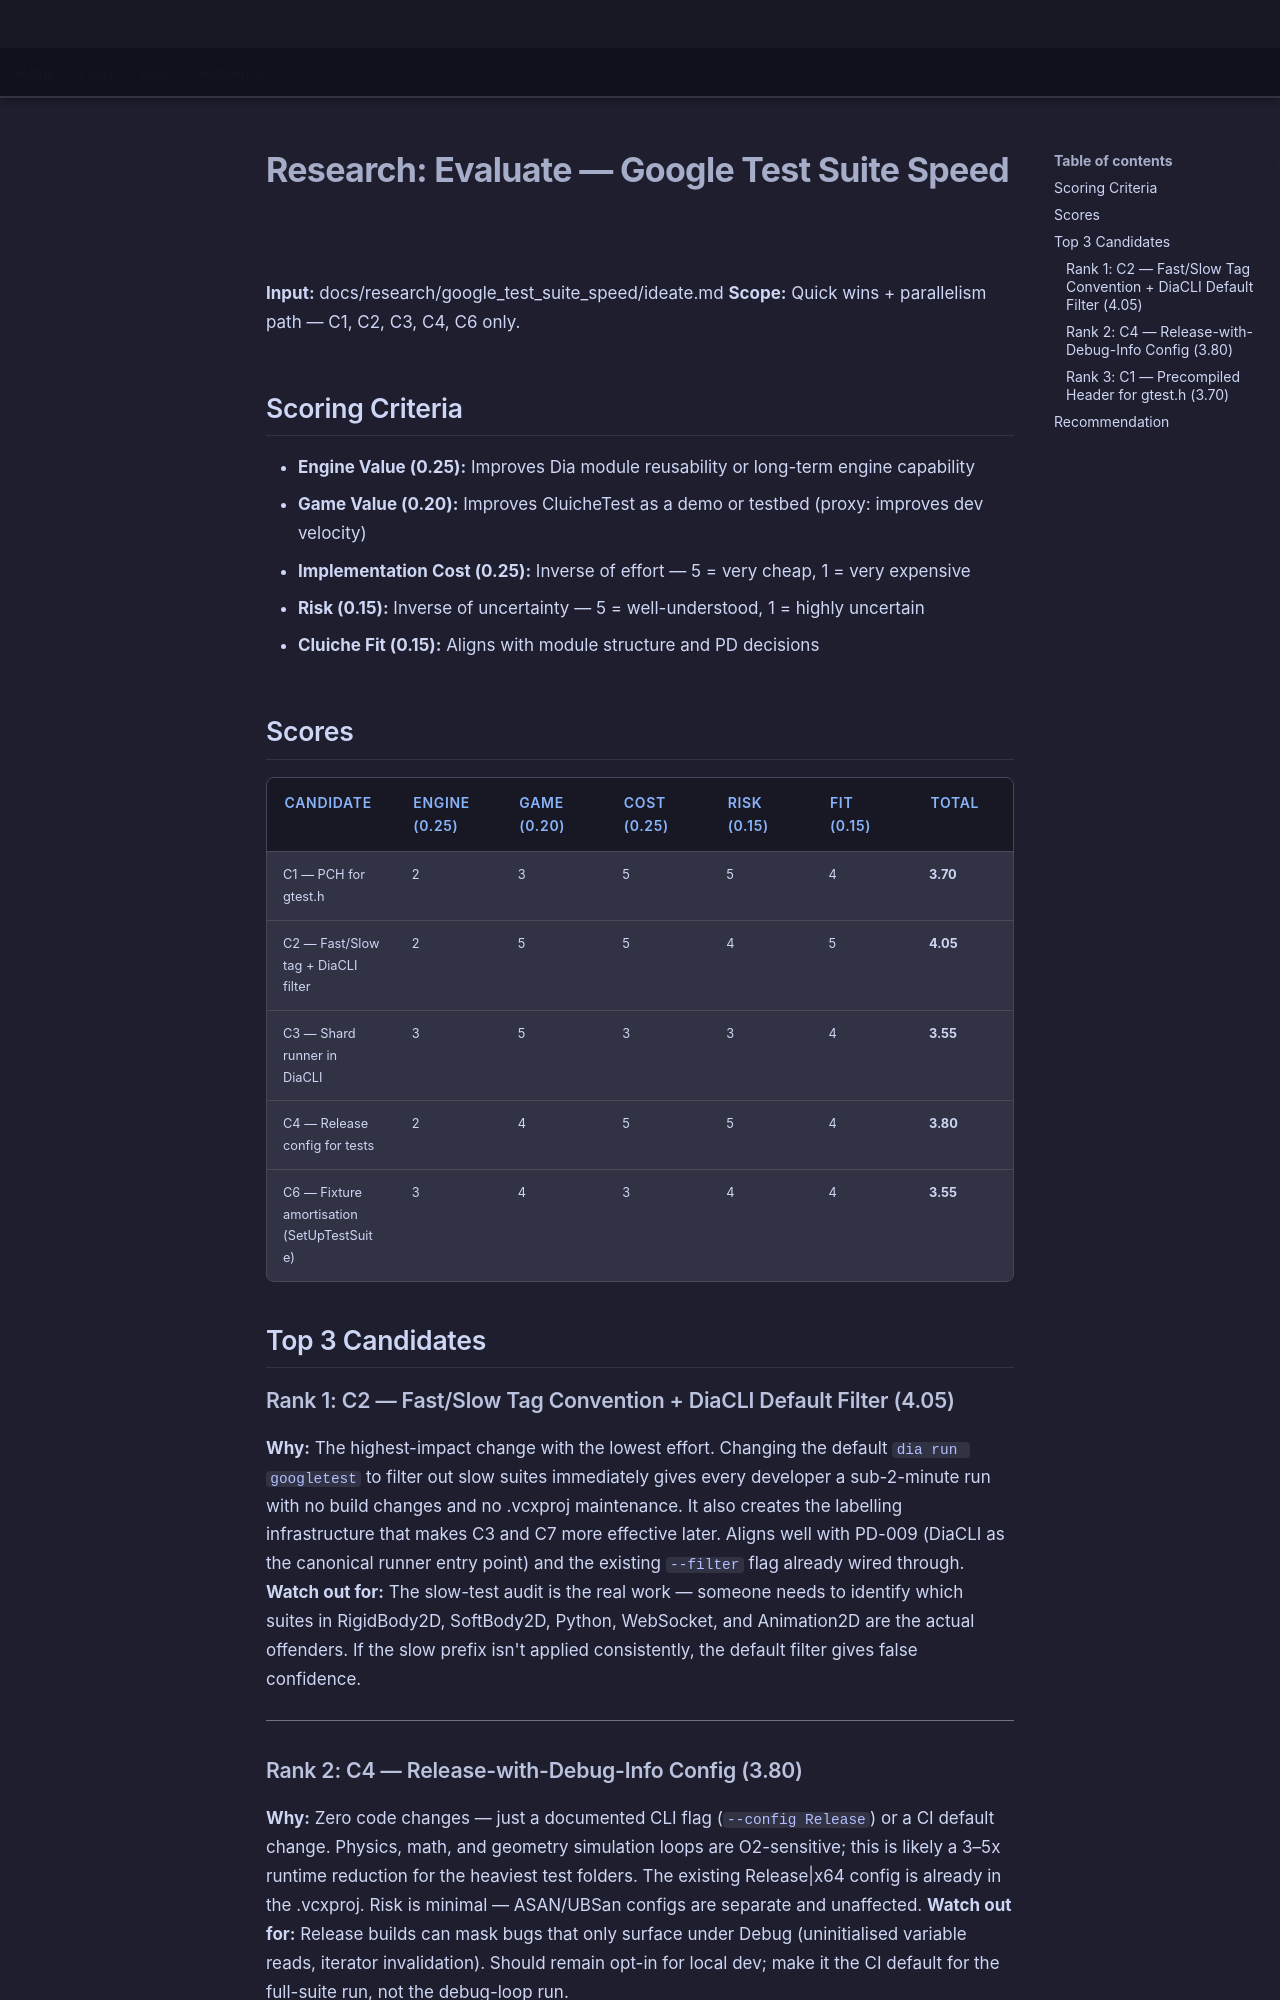

repository: LenihanConor/Cluiche · page: research/google_test_suite_speed/evaluate/index.html · generator: mkdocs

# Research: Evaluate — Google Test Suite Speed

**Input:** docs/research/google_test_suite_speed/ideate.md
**Scope:** Quick wins + parallelism path — C1, C2, C3, C4, C6 only.

## Scoring Criteria

- **Engine Value (0.25):** Improves Dia module reusability or long-term engine capability
- **Game Value (0.20):** Improves CluicheTest as a demo or testbed (proxy: improves dev velocity)
- **Implementation Cost (0.25):** Inverse of effort — 5 = very cheap, 1 = very expensive
- **Risk (0.15):** Inverse of uncertainty — 5 = well-understood, 1 = highly uncertain
- **Cluiche Fit (0.15):** Aligns with module structure and PD decisions

## Scores

| Candidate | Engine (0.25) | Game (0.20) | Cost (0.25) | Risk (0.15) | Fit (0.15) | Total |
|-----------|---------------|-------------|-------------|-------------|------------|-------|
| C1 — PCH for gtest.h | 2 | 3 | 5 | 5 | 4 | **3.70** |
| C2 — Fast/Slow tag + DiaCLI filter | 2 | 5 | 5 | 4 | 5 | **4.05** |
| C3 — Shard runner in DiaCLI | 3 | 5 | 3 | 3 | 4 | **3.55** |
| C4 — Release config for tests | 2 | 4 | 5 | 5 | 4 | **3.80** |
| C6 — Fixture amortisation (SetUpTestSuite) | 3 | 4 | 3 | 4 | 4 | **3.55** |

## Top 3 Candidates

### Rank 1: C2 — Fast/Slow Tag Convention + DiaCLI Default Filter (4.05)
**Why:** The highest-impact change with the lowest effort. Changing the default `dia run googletest`
to filter out slow suites immediately gives every developer a sub-2-minute run with no build changes
and no .vcxproj maintenance. It also creates the labelling infrastructure that makes C3 and C7
more effective later. Aligns well with PD-009 (DiaCLI as the canonical runner entry point) and
the existing `--filter` flag already wired through.
**Watch out for:** The slow-test audit is the real work — someone needs to identify which suites
in RigidBody2D, SoftBody2D, Python, WebSocket, and Animation2D are the actual offenders. If
the slow prefix isn't applied consistently, the default filter gives false confidence.

---

### Rank 2: C4 — Release-with-Debug-Info Config (3.80)
**Why:** Zero code changes — just a documented CLI flag (`--config Release`) or a CI default
change. Physics, math, and geometry simulation loops are O2-sensitive; this is likely a 3–5x
runtime reduction for the heaviest test folders. The existing Release|x64 config is already in
the .vcxproj. Risk is minimal — ASAN/UBSan configs are separate and unaffected.
**Watch out for:** Release builds can mask bugs that only surface under Debug (uninitialised
variable reads, iterator invalidation). Should remain opt-in for local dev; make it the CI
default for the full-suite run, not the debug-loop run.

---
